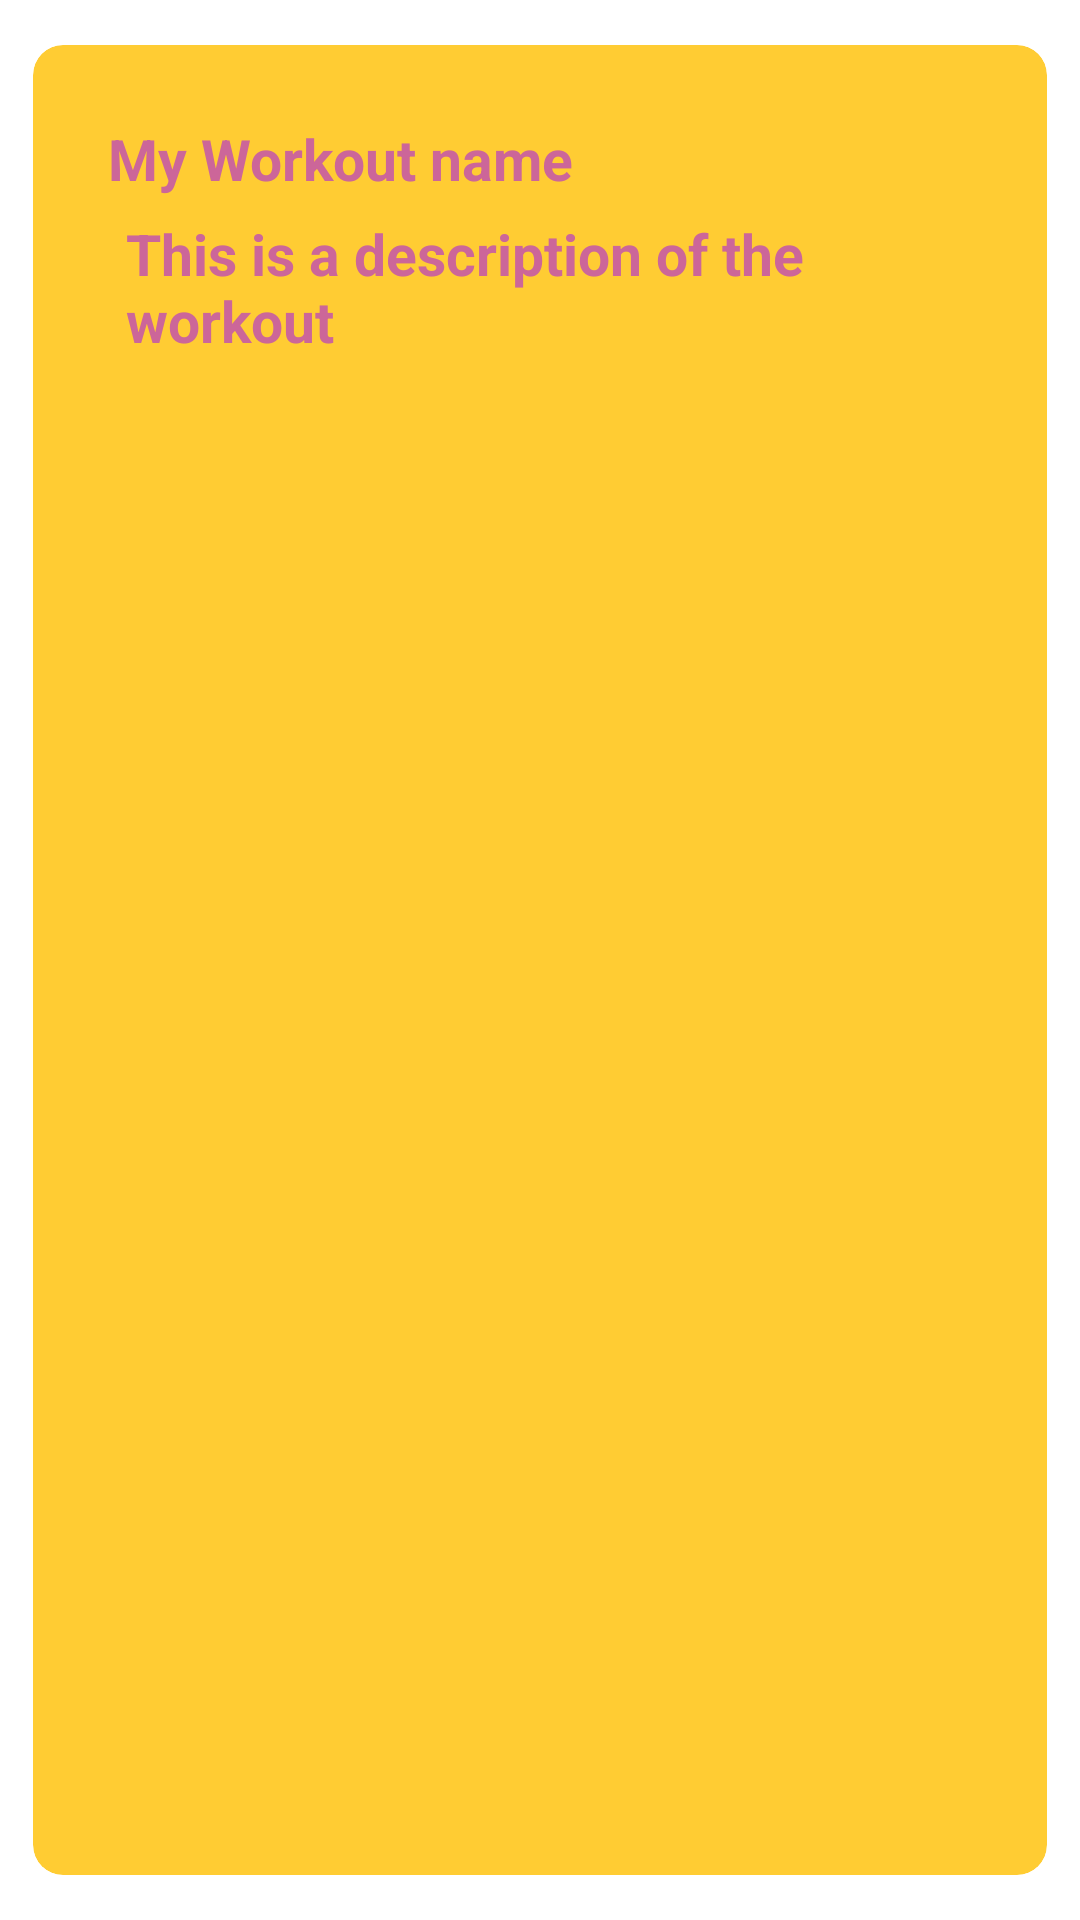

Produce the Android XML layout that renders to this screen, including the resource entries it uses.
<!-- AndroidManifest.xml: application theme Theme.WorkoutTracker -->
<!-- res/layout/my_workouts_list_item.xml -->
<?xml version="1.0" encoding="utf-8"?>
<androidx.cardview.widget.CardView xmlns:android="http://schemas.android.com/apk/res/android"
    android:layout_width="match_parent"
    android:layout_height="wrap_content"
    xmlns:app="http://schemas.android.com/apk/res-auto"
    app:cardCornerRadius="10dp"
    app:cardElevation="8dp"
    app:cardMaxElevation="5dp"
    android:outlineAmbientShadowColor="@color/black"
    app:circularflow_radiusInDP="@string/material_motion_easing_linear"
    android:clickable="true"
    android:elevation="2dp"
    app:cardUseCompatPadding="true"
    android:backgroundTint="#FFCC33"




    >
    <LinearLayout
        android:layout_width="wrap_content"
        android:layout_height="wrap_content"
        android:orientation="horizontal"
        >


    <LinearLayout
        android:layout_weight="1"
        android:layout_width="wrap_content"
        android:layout_height="wrap_content"
        android:orientation="vertical"
        android:layout_margin="15dp"
        android:padding="10dp"

        >

        <TextView
            android:id="@+id/workout_list_title"
            android:layout_width="match_parent"
            android:layout_height="wrap_content"
            android:text="My Workout name"
            android:textColor=" #CC6699"
            android:textSize="19sp"
            android:textStyle="bold"/>

        <TextView
            android:id="@+id/workout_list_subtitle"
            android:layout_width="match_parent"
            android:layout_height="wrap_content"
            android:layout_margin="6sp"
            android:text="This is a description of the workout"
            android:textColor=" #CC6699"
            android:textSize="19sp"
            android:textStyle="bold" />


    </LinearLayout>



    </LinearLayout>
    <ImageView
        android:id="@+id/my_workouts_edit_button"
        android:layout_width="wrap_content"
        android:layout_height="wrap_content"
        android:src="@drawable/ic_more"
        android:layout_gravity="end"
        />

</androidx.cardview.widget.CardView>
<!-- resources referenced by this layout -->
<resources>

  <!-- not gathered from this repository: default colours our renderer supplied (Android Studio template values) -->
  <color name="black">#FF000000</color>
</resources>
